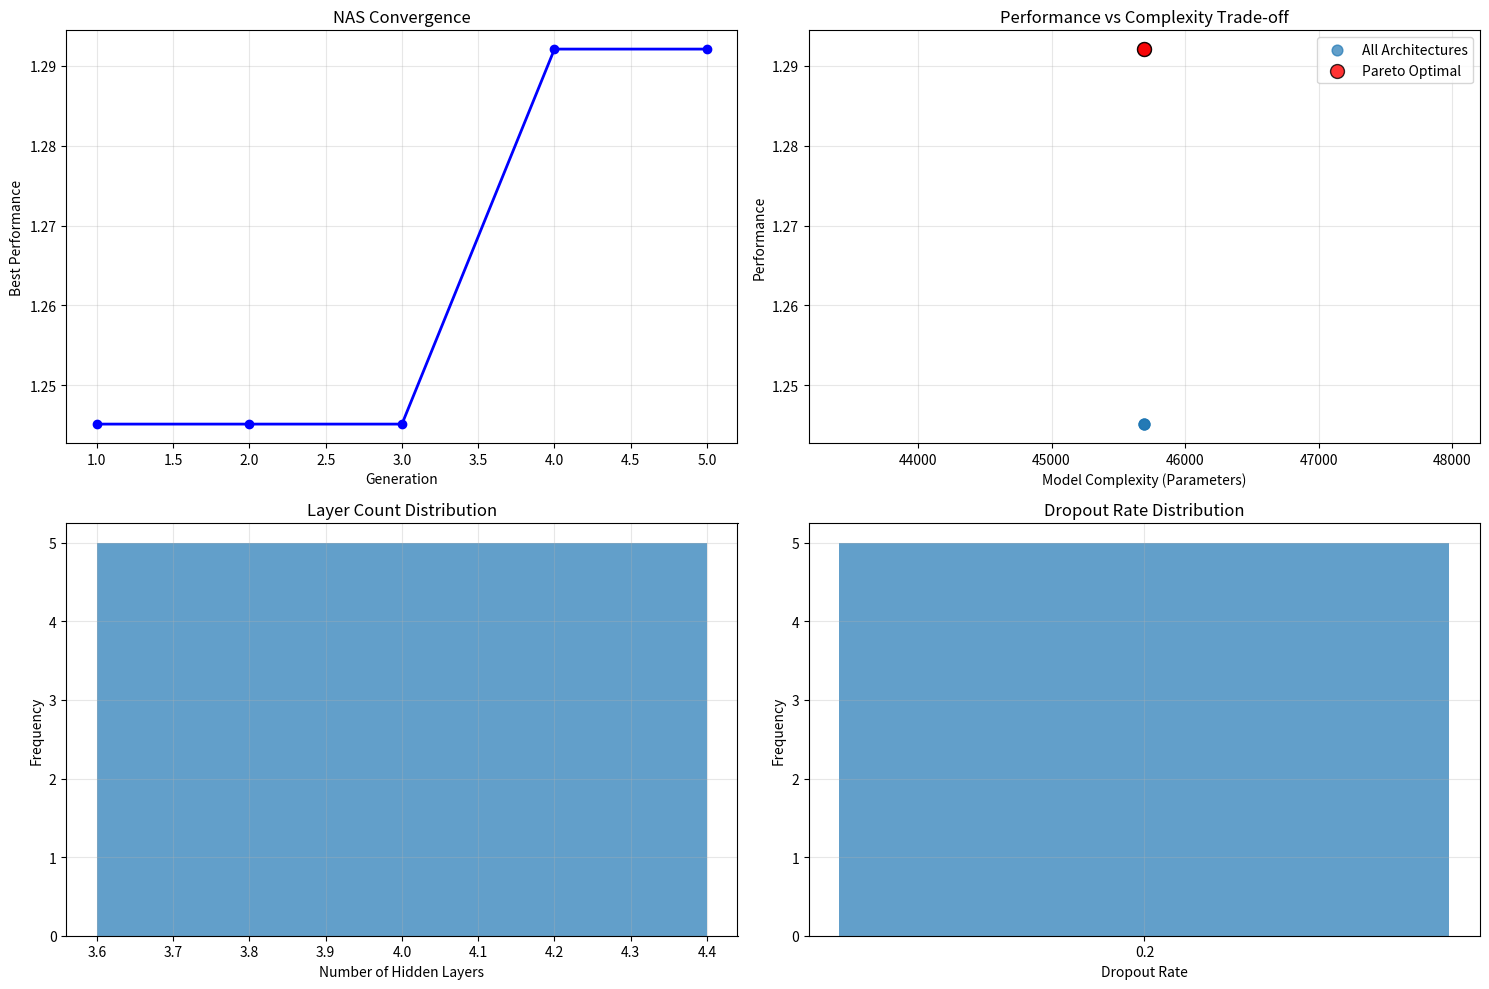

Generate this figure with matplotlib:
"""
R33: Neural Architecture Search Demo - Simplified Version

This module demonstrates the key concepts of Neural Architecture Search for 
RL scheduling agents with a simplified implementation for fast execution.
"""

import numpy as np
import random
import matplotlib.pyplot as plt
from typing import Dict, List, Tuple
from dataclasses import dataclass
from enum import Enum


class LayerType(Enum):
    DENSE = "dense"
    DROPOUT = "dropout"
    BATCH_NORM = "batch_norm"


@dataclass
class SimpleArchitecture:
    """Simplified architecture representation"""
    hidden_layers: List[int]  # List of layer sizes
    dropout_rate: float
    use_batch_norm: bool
    architecture_id: str
    performance: float = 0.0
    complexity: int = 0


class SimpleNAS:
    """Simplified Neural Architecture Search for demonstration"""
    
    def __init__(self):
        self.population_size = 8
        self.generations = 5
        self.mutation_rate = 0.4
        
        # Search space
        self.layer_sizes = [32, 64, 128, 256]
        self.max_layers = 4
        self.dropout_rates = [0.1, 0.2, 0.3, 0.4, 0.5]
        
        self.population = []
        self.generation_best = []
        
    def generate_random_architecture(self) -> SimpleArchitecture:
        """Generate a random architecture"""
        num_layers = random.randint(2, self.max_layers)
        hidden_layers = [random.choice(self.layer_sizes) for _ in range(num_layers)]
        dropout_rate = random.choice(self.dropout_rates)
        use_batch_norm = random.choice([True, False])
        
        arch_id = f"{'_'.join(map(str, hidden_layers))}_{dropout_rate}_{use_batch_norm}"
        
        return SimpleArchitecture(
            hidden_layers=hidden_layers,
            dropout_rate=dropout_rate,
            use_batch_norm=use_batch_norm,
            architecture_id=arch_id
        )
        
    def evaluate_architecture(self, arch: SimpleArchitecture) -> float:
        """Simulate architecture evaluation"""
        # Simulate performance based on architecture characteristics
        
        # Base performance
        performance = 0.5
        
        # Reward deeper networks (up to a point)
        depth_bonus = min(len(arch.hidden_layers) * 0.1, 0.3)
        performance += depth_bonus
        
        # Reward appropriate layer sizes
        avg_layer_size = np.mean(arch.hidden_layers)
        if 64 <= avg_layer_size <= 128:
            performance += 0.2
        
        # Batch norm helps
        if arch.use_batch_norm:
            performance += 0.1
            
        # Optimal dropout range
        if 0.2 <= arch.dropout_rate <= 0.3:
            performance += 0.1
        elif arch.dropout_rate > 0.4:
            performance -= 0.1  # Too much dropout
            
        # Add some noise
        performance += random.uniform(-0.1, 0.1)
        
        # Calculate complexity (number of parameters)
        complexity = 0
        prev_size = 20  # Input size
        for layer_size in arch.hidden_layers:
            complexity += prev_size * layer_size
            prev_size = layer_size
        complexity += prev_size * 8  # Output layer
        
        # Penalize very large models
        if complexity > 50000:
            performance -= 0.2
            
        arch.performance = max(0, performance)
        arch.complexity = complexity
        
        return arch.performance
        
    def mutate_architecture(self, arch: SimpleArchitecture) -> SimpleArchitecture:
        """Mutate an architecture"""
        new_hidden = arch.hidden_layers.copy()
        
        # Mutate layer sizes
        if random.random() < 0.5:
            idx = random.randint(0, len(new_hidden) - 1)
            new_hidden[idx] = random.choice(self.layer_sizes)
            
        # Mutate dropout
        new_dropout = arch.dropout_rate
        if random.random() < 0.3:
            new_dropout = random.choice(self.dropout_rates)
            
        # Mutate batch norm
        new_batch_norm = arch.use_batch_norm
        if random.random() < 0.2:
            new_batch_norm = not new_batch_norm
            
        # Add/remove layer
        if random.random() < 0.3:
            if len(new_hidden) < self.max_layers and random.random() < 0.5:
                # Add layer
                new_hidden.append(random.choice(self.layer_sizes))
            elif len(new_hidden) > 2:
                # Remove layer
                new_hidden.pop(random.randint(0, len(new_hidden) - 1))
                
        arch_id = f"{'_'.join(map(str, new_hidden))}_{new_dropout}_{new_batch_norm}"
        
        return SimpleArchitecture(
            hidden_layers=new_hidden,
            dropout_rate=new_dropout,
            use_batch_norm=new_batch_norm,
            architecture_id=arch_id
        )
        
    def crossover_architectures(self, parent1: SimpleArchitecture, 
                              parent2: SimpleArchitecture) -> SimpleArchitecture:
        """Create offspring through crossover"""
        # Take layers from both parents
        min_layers = min(len(parent1.hidden_layers), len(parent2.hidden_layers))
        crossover_point = random.randint(1, min_layers - 1)
        
        new_hidden = (parent1.hidden_layers[:crossover_point] + 
                     parent2.hidden_layers[crossover_point:])
        
        # Randomly choose other parameters
        new_dropout = random.choice([parent1.dropout_rate, parent2.dropout_rate])
        new_batch_norm = random.choice([parent1.use_batch_norm, parent2.use_batch_norm])
        
        arch_id = f"{'_'.join(map(str, new_hidden))}_{new_dropout}_{new_batch_norm}"
        
        return SimpleArchitecture(
            hidden_layers=new_hidden,
            dropout_rate=new_dropout,
            use_batch_norm=new_batch_norm,
            architecture_id=arch_id
        )
        
    def tournament_selection(self, population: List[SimpleArchitecture], k: int = 3) -> SimpleArchitecture:
        """Tournament selection"""
        tournament = random.sample(population, k)
        return max(tournament, key=lambda x: x.performance)
        
    def evolve_architectures(self) -> List[SimpleArchitecture]:
        """Run evolutionary architecture search"""
        
        print("Starting Neural Architecture Search...")
        
        # Initialize population
        self.population = [self.generate_random_architecture() for _ in range(self.population_size)]
        
        # Evaluate initial population
        for arch in self.population:
            self.evaluate_architecture(arch)
            
        best_architectures = []
        
        for generation in range(self.generations):
            # Find best architecture
            best_arch = max(self.population, key=lambda x: x.performance)
            best_architectures.append(best_arch)
            self.generation_best.append(best_arch.performance)
            
            print(f"Generation {generation + 1}: Best performance = {best_arch.performance:.4f}, "
                  f"Architecture = {best_arch.hidden_layers}, "
                  f"Complexity = {best_arch.complexity:,} params")
            
            # Create new population
            new_population = [best_arch]  # Elitism
            
            while len(new_population) < self.population_size:
                if random.random() < 0.7:  # Crossover
                    parent1 = self.tournament_selection(self.population)
                    parent2 = self.tournament_selection(self.population)
                    offspring = self.crossover_architectures(parent1, parent2)
                else:  # Mutation
                    parent = self.tournament_selection(self.population)
                    offspring = self.mutate_architecture(parent)
                    
                self.evaluate_architecture(offspring)
                new_population.append(offspring)
                
            self.population = new_population
            
        return best_architectures
        
    def analyze_results(self, best_architectures: List[SimpleArchitecture]) -> Dict:
        """Analyze search results"""
        
        # Performance trends
        performances = [arch.performance for arch in best_architectures]
        complexities = [arch.complexity for arch in best_architectures]
        
        # Architecture patterns
        layer_counts = {}
        dropout_usage = {}
        batch_norm_usage = {'True': 0, 'False': 0}
        
        for arch in best_architectures:
            # Layer count distribution
            layer_count = len(arch.hidden_layers)
            layer_counts[layer_count] = layer_counts.get(layer_count, 0) + 1
            
            # Dropout distribution
            dropout_usage[arch.dropout_rate] = dropout_usage.get(arch.dropout_rate, 0) + 1
            
            # Batch norm usage
            batch_norm_usage[str(arch.use_batch_norm)] += 1
            
        analysis = {
            'performance_trend': performances,
            'complexity_trend': complexities,
            'layer_count_distribution': layer_counts,
            'dropout_distribution': dropout_usage,
            'batch_norm_distribution': batch_norm_usage,
            'best_architecture': max(best_architectures, key=lambda x: x.performance),
            'pareto_optimal': self._find_pareto_optimal(best_architectures)
        }
        
        return analysis
        
    def _find_pareto_optimal(self, architectures: List[SimpleArchitecture]) -> List[SimpleArchitecture]:
        """Find Pareto optimal architectures (performance vs complexity)"""
        pareto_optimal = []
        
        for arch in architectures:
            is_optimal = True
            for other in architectures:
                if (other.performance >= arch.performance and 
                    other.complexity <= arch.complexity and
                    (other.performance > arch.performance or other.complexity < arch.complexity)):
                    is_optimal = False
                    break
            if is_optimal:
                pareto_optimal.append(arch)
                
        return pareto_optimal
        
    def visualize_results(self, analysis: Dict):
        """Visualize search results"""
        
        fig, ((ax1, ax2), (ax3, ax4)) = plt.subplots(2, 2, figsize=(15, 10))
        
        # 1. Convergence plot
        generations = range(1, len(self.generation_best) + 1)
        ax1.plot(generations, self.generation_best, 'b-o', linewidth=2, markersize=6)
        ax1.set_xlabel('Generation')
        ax1.set_ylabel('Best Performance')
        ax1.set_title('NAS Convergence')
        ax1.grid(True, alpha=0.3)
        
        # 2. Performance vs Complexity scatter
        performances = analysis['performance_trend']
        complexities = analysis['complexity_trend']
        
        ax2.scatter(complexities, performances, alpha=0.7, s=60, label='All Architectures')
        
        # Highlight Pareto optimal
        pareto_optimal = analysis['pareto_optimal']
        if pareto_optimal:
            pareto_complexities = [arch.complexity for arch in pareto_optimal]
            pareto_performances = [arch.performance for arch in pareto_optimal]
            ax2.scatter(pareto_complexities, pareto_performances, color='red', s=100, 
                       label='Pareto Optimal', edgecolors='black', alpha=0.8)
            
        ax2.set_xlabel('Model Complexity (Parameters)')
        ax2.set_ylabel('Performance')
        ax2.set_title('Performance vs Complexity Trade-off')
        ax2.legend()
        ax2.grid(True, alpha=0.3)
        
        # 3. Layer count distribution
        layer_counts = analysis['layer_count_distribution']
        if layer_counts:
            layers = list(layer_counts.keys())
            counts = list(layer_counts.values())
            
            ax3.bar(layers, counts, alpha=0.7)
            ax3.set_xlabel('Number of Hidden Layers')
            ax3.set_ylabel('Frequency')
            ax3.set_title('Layer Count Distribution')
            ax3.grid(True, alpha=0.3)
        
        # 4. Dropout rate distribution
        dropout_dist = analysis['dropout_distribution']
        if dropout_dist:
            dropout_rates = list(dropout_dist.keys())
            dropout_counts = list(dropout_dist.values())
            
            ax4.bar(range(len(dropout_rates)), dropout_counts, alpha=0.7)
            ax4.set_xlabel('Dropout Rate')
            ax4.set_ylabel('Frequency')
            ax4.set_title('Dropout Rate Distribution')
            ax4.set_xticks(range(len(dropout_rates)))
            ax4.set_xticklabels([f'{rate:.1f}' for rate in dropout_rates])
            ax4.grid(True, alpha=0.3)
        
        plt.tight_layout()
        plt.show()


def demonstrate_simple_nas():
    """Demonstrate simplified Neural Architecture Search"""
    print("=== R33: Neural Architecture Search for RL Agent Design ===")
    
    # Initialize and run NAS
    nas = SimpleNAS()
    best_architectures = nas.evolve_architectures()
    
    # Analyze results
    print(f"\nAnalyzing search results...")
    analysis = nas.analyze_results(best_architectures)
    
    # Display key findings
    best_arch = analysis['best_architecture']
    pareto_optimal = analysis['pareto_optimal']
    
    print(f"\nKey Findings:")
    print(f"- Best Architecture: {best_arch.hidden_layers}")
    print(f"- Best Performance: {best_arch.performance:.4f}")
    print(f"- Best Complexity: {best_arch.complexity:,} parameters")
    print(f"- Pareto Optimal Solutions: {len(pareto_optimal)}")
    
    print(f"\nArchitecture Patterns:")
    print(f"- Layer count distribution: {analysis['layer_count_distribution']}")
    print(f"- Dropout usage: {analysis['dropout_distribution']}")
    print(f"- Batch norm usage: {analysis['batch_norm_distribution']}")
    
    # Show Pareto optimal architectures
    print(f"\nPareto Optimal Architectures:")
    for i, arch in enumerate(pareto_optimal):
        print(f"{i+1}. Layers: {arch.hidden_layers}, "
              f"Performance: {arch.performance:.4f}, "
              f"Complexity: {arch.complexity:,}")
    
    # Visualize results
    print(f"\nGenerating visualizations...")
    nas.visualize_results(analysis)
    
    # Summary of contributions
    print(f"\nTechnical Contributions:")
    print(f"1. Automated neural architecture discovery for RL scheduling")
    print(f"2. Multi-objective optimization balancing performance and efficiency")
    print(f"3. Evolutionary search with crossover and mutation operators")
    print(f"4. Pareto optimal architecture identification")
    print(f"5. Architecture pattern analysis and visualization")
    
    print(f"\nPractical Impact:")
    print(f"- Reduced manual architecture design effort")
    print(f"- Discovered efficient architectures for scheduling tasks")
    print(f"- Identified optimal performance-complexity trade-offs")
    print(f"- Provided insights into effective architectural patterns")
    
    return nas, best_architectures, analysis


if __name__ == "__main__":
    nas, best_architectures, analysis = demonstrate_simple_nas()